Photos from the image-classification dataset "OpenSourceHackathonAirGhosts" in the GitHub repository huskiehackers/OpenSourceHackathonAirGhosts. Its 4 classes are: D arr, hori, U arr, vert.

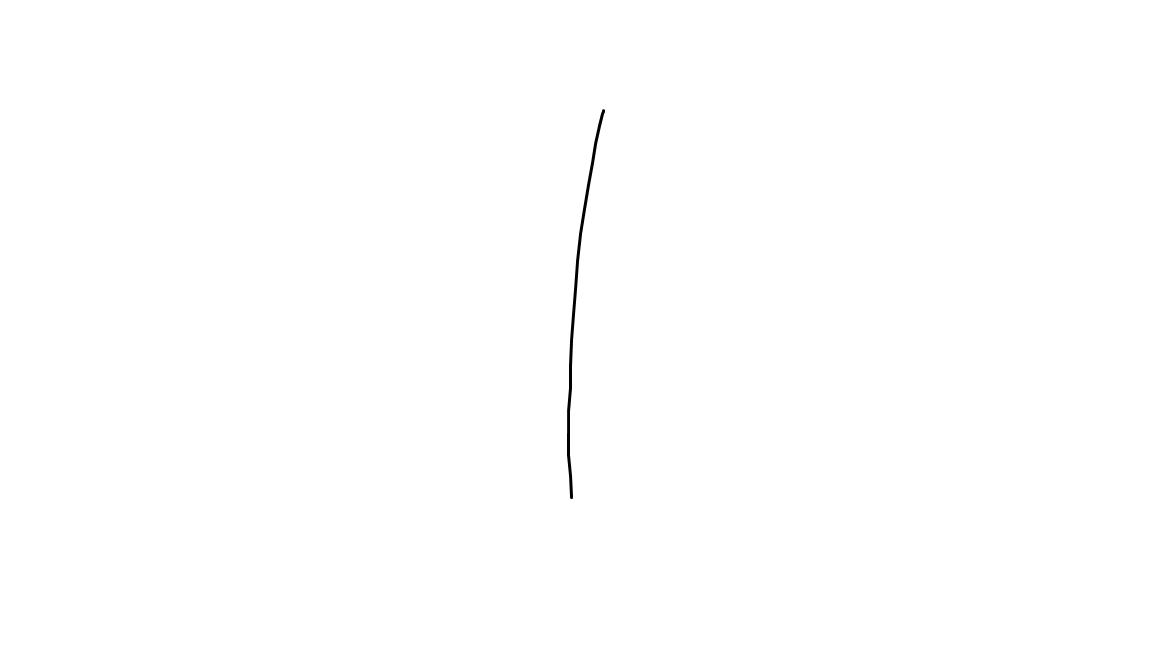
Label: vert

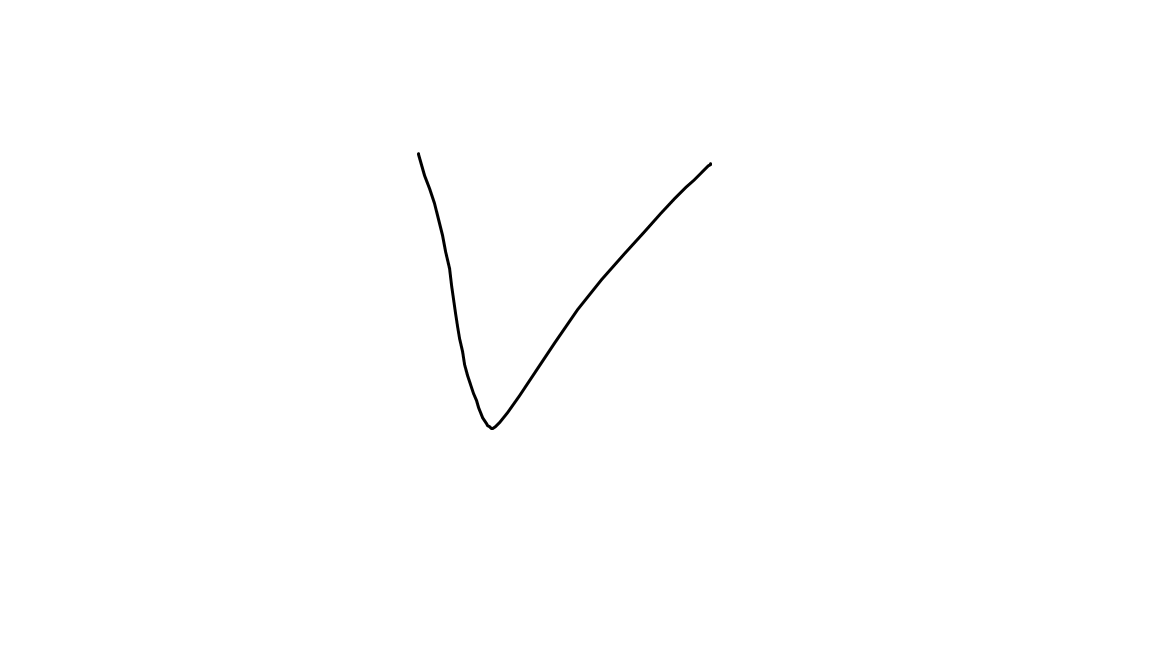
Label: D arr

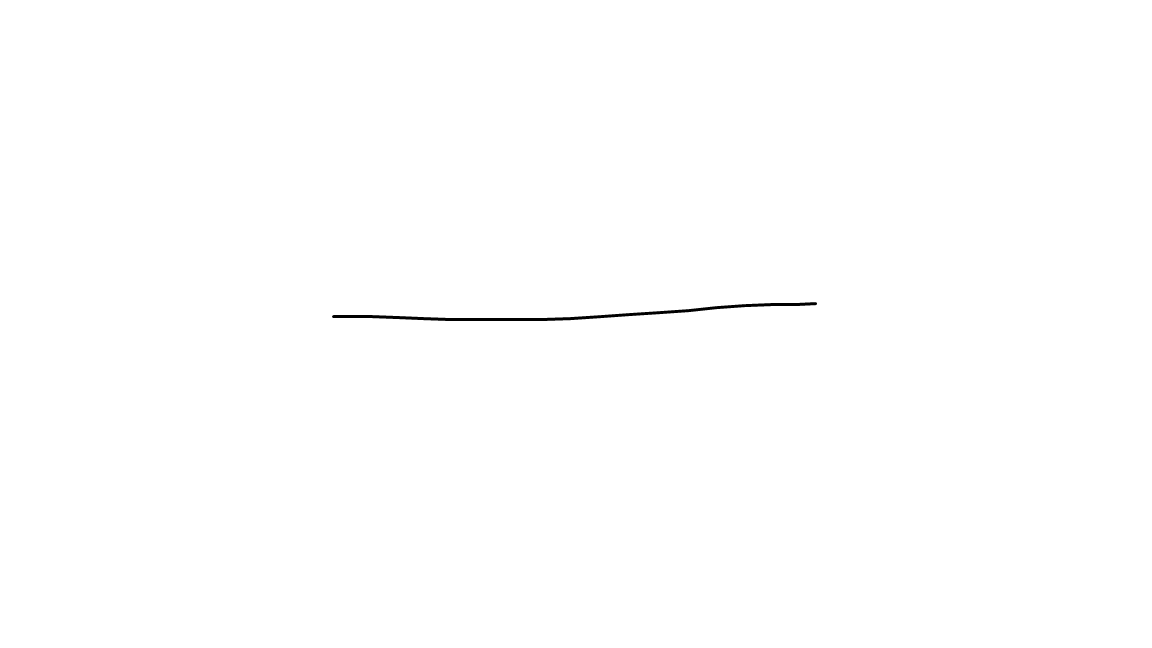
Label: hori

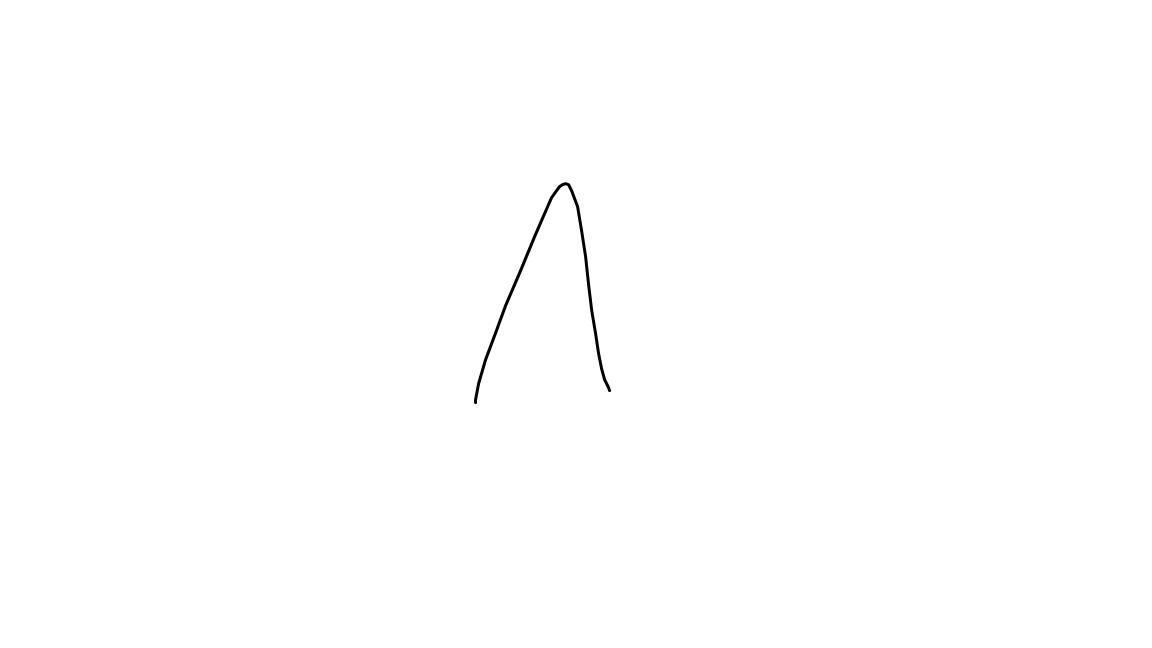
Label: U arr

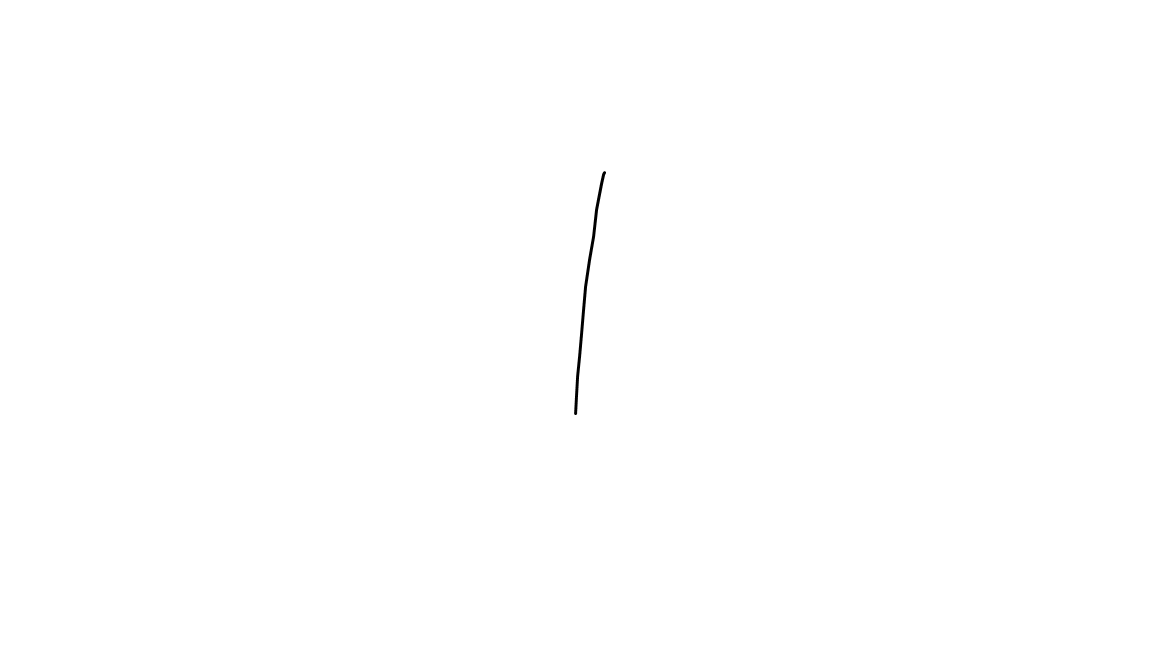
Label: vert

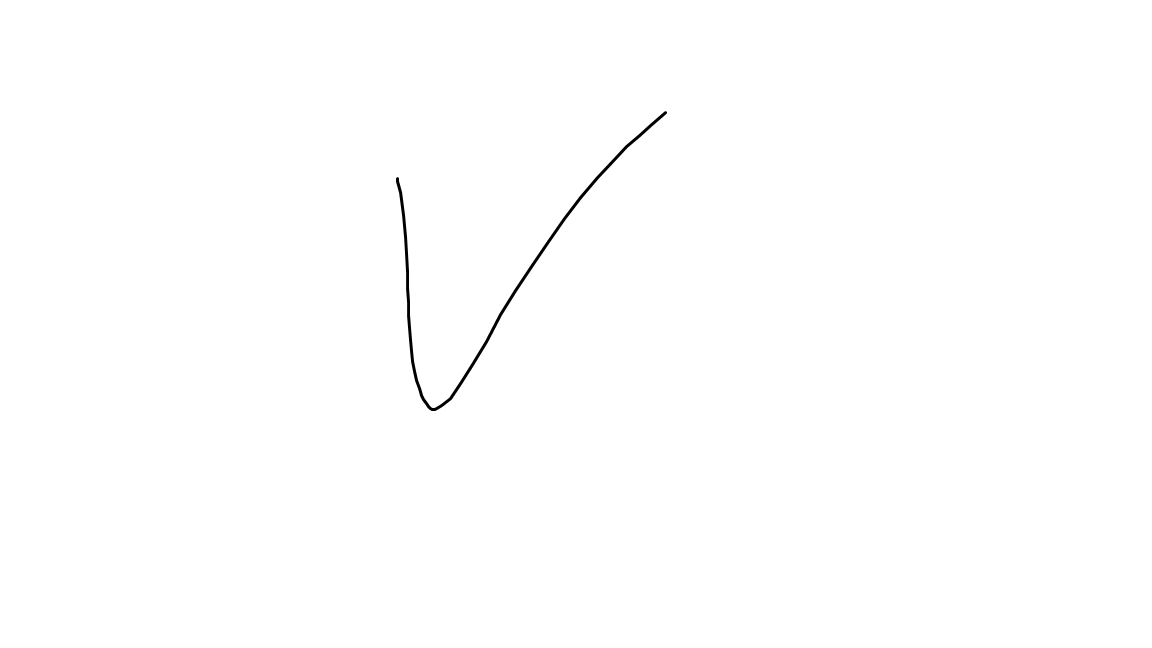
Label: D arr
